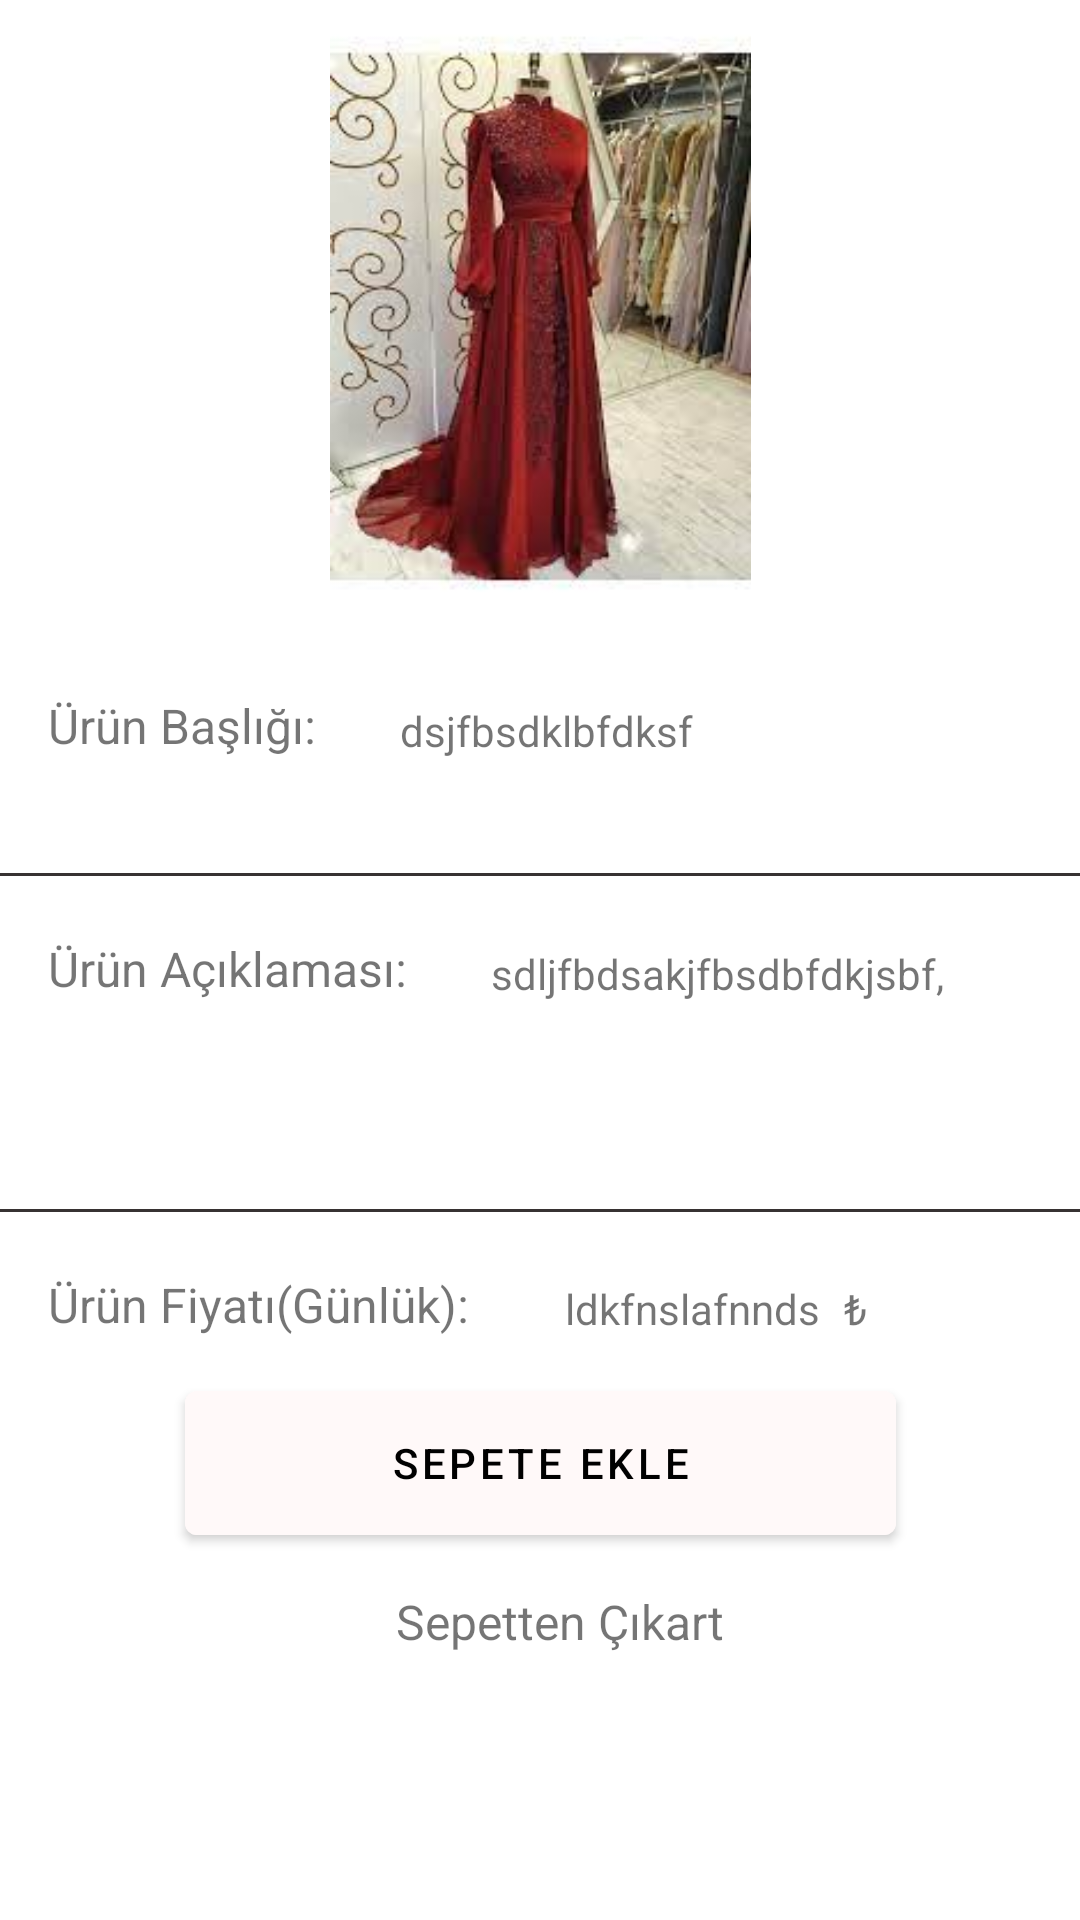

Produce the Android XML layout that renders to this screen, including the resource entries it uses.
<!-- AndroidManifest.xml: application theme Theme.KiyafetKiralama -->
<!-- res/layout/fragment_urun_ayrinti.xml -->
<?xml version="1.0" encoding="utf-8"?>
<androidx.constraintlayout.widget.ConstraintLayout xmlns:android="http://schemas.android.com/apk/res/android"
    xmlns:app="http://schemas.android.com/apk/res-auto"
    xmlns:tools="http://schemas.android.com/tools"
    android:layout_width="match_parent"
    android:layout_height="match_parent"
    tools:context=".Fragment.UrunAyrintiFragment">

    <TextView
        android:id="@+id/SepettenÇıkart"
        android:layout_width="wrap_content"
        android:layout_height="wrap_content"
        android:layout_marginStart="132dp"
        android:layout_marginTop="12dp"
        android:text="Sepetten Çıkart"
        android:textSize="16dp"
        app:layout_constraintStart_toStartOf="parent"
        app:layout_constraintTop_toBottomOf="@+id/SepetButton" />

    <Button
        android:id="@+id/SepetButton"
        android:layout_width="237dp"
        android:layout_height="60dp"
        android:layout_marginTop="12dp"
        android:backgroundTint="#FFF9F9"
        android:backgroundTintMode="add"
        android:hapticFeedbackEnabled="false"
        android:text="Sepete ekle"
        android:textColor="#000000"
        android:textSize="14dp"
        app:layout_constraintEnd_toEndOf="parent"
        app:layout_constraintStart_toStartOf="parent"
        app:layout_constraintTop_toBottomOf="@+id/UrunFiyat" />

    <TextView
        android:id="@+id/textView36"
        android:layout_width="wrap_content"
        android:layout_height="wrap_content"
        android:layout_marginStart="16dp"
        android:layout_marginTop="20dp"
        android:text="Ürün Fiyatı(Günlük):"
        android:textSize="16dp"
        app:layout_constraintStart_toStartOf="parent"
        app:layout_constraintTop_toBottomOf="@+id/button16" />

    <TextView
        android:id="@+id/UrunAciklama"
        android:layout_width="wrap_content"
        android:layout_height="wrap_content"
        android:layout_marginStart="28dp"
        android:layout_marginTop="24dp"
        android:text="sdljfbdsakjfbsdbfdkjsbf,"
        app:layout_constraintStart_toEndOf="@+id/textView34"
        app:layout_constraintTop_toTopOf="@+id/button8" />

    <Button
        android:id="@+id/button16"
        android:layout_width="match_parent"
        android:layout_height="1dp"
        android:layout_marginTop="192dp"
        android:backgroundTint="#373232"
        app:layout_constraintEnd_toEndOf="parent"
        app:layout_constraintHorizontal_bias="0.0"
        app:layout_constraintStart_toStartOf="parent"
        app:layout_constraintTop_toBottomOf="@+id/urunAyrıntıResim" />

    <TextView
        android:id="@+id/textView34"
        android:layout_width="wrap_content"
        android:layout_height="wrap_content"
        android:layout_marginStart="16dp"
        android:layout_marginTop="20dp"
        android:text="Ürün Açıklaması:"
        android:textSize="16dp"
        app:layout_constraintStart_toStartOf="parent"
        app:layout_constraintTop_toBottomOf="@+id/button8" />

    <Button
        android:id="@+id/button8"
        android:layout_width="match_parent"
        android:layout_height="1dp"
        android:layout_marginTop="80dp"
        android:backgroundTint="#373232"
        app:layout_constraintEnd_toEndOf="parent"
        app:layout_constraintHorizontal_bias="0.0"
        app:layout_constraintStart_toStartOf="parent"
        app:layout_constraintTop_toBottomOf="@+id/urunAyrıntıResim" />

    <TextView
        android:id="@+id/textView32"
        android:layout_width="wrap_content"
        android:layout_height="wrap_content"
        android:layout_marginStart="16dp"
        android:layout_marginTop="20dp"
        android:text="Ürün Başlığı:"
        android:textSize="16dp"
        app:layout_constraintStart_toStartOf="parent"
        app:layout_constraintTop_toBottomOf="@+id/urunAyrıntıResim" />

    <ImageView
        android:id="@+id/urunAyrıntıResim"
        android:layout_width="wrap_content"
        android:layout_height="211dp"
        android:src="@drawable/abiye"
        app:layout_constraintEnd_toEndOf="parent"
        app:layout_constraintStart_toStartOf="parent"
        app:layout_constraintTop_toTopOf="parent" />

    <TextView
        android:id="@+id/UrunBasligi"
        android:layout_width="wrap_content"
        android:layout_height="wrap_content"
        android:layout_marginStart="28dp"
        android:layout_marginTop="20dp"
        android:text="dsjfbsdklbfdksf"
        app:layout_constraintBottom_toTopOf="@+id/button8"
        app:layout_constraintStart_toEndOf="@+id/textView32"
        app:layout_constraintTop_toBottomOf="@+id/urunAyrıntıResim"
        app:layout_constraintVertical_bias="0.073" />

    <TextView
        android:id="@+id/UrunFiyat"
        android:layout_width="wrap_content"
        android:layout_height="wrap_content"
        android:layout_marginStart="32dp"
        android:layout_marginTop="20dp"
        android:text="ldkfnslafnnds"
        app:layout_constraintBottom_toBottomOf="parent"
        app:layout_constraintStart_toEndOf="@+id/textView36"
        app:layout_constraintTop_toBottomOf="@+id/button16"
        app:layout_constraintVertical_bias="0.013" />

    <TextView
        android:id="@+id/textView33"
        android:layout_width="wrap_content"
        android:layout_height="wrap_content"
        android:layout_marginStart="8dp"
        android:text="₺"
        app:layout_constraintStart_toEndOf="@+id/UrunFiyat"
        app:layout_constraintTop_toTopOf="@+id/UrunFiyat" />

</androidx.constraintlayout.widget.ConstraintLayout>
<!-- resources referenced by this layout -->
<resources>
  <!-- drawable abiye: jpg bitmap (drawable, 9806 bytes) -->
  <style name="Theme.KiyafetKiralama" parent="Theme.MaterialComponents.DayNight.DarkActionBar">
          
          <item name="colorPrimary">@color/purple_500</item>
          <item name="colorPrimaryVariant">@color/purple_700</item>
          <item name="colorOnPrimary">@color/white</item>
          
          <item name="colorSecondary">@color/teal_200</item>
          <item name="colorSecondaryVariant">@color/teal_700</item>
          <item name="colorOnSecondary">@color/black</item>
          
          <item name="android:statusBarColor" tools:targetApi="l">?attr/colorPrimaryVariant</item>
          <item name="windowActionBar">false</item>
          <item name="windowNoTitle">true</item>
          
      </style>
  <color name="purple_500">#FF6200EE</color>
  <color name="purple_700">#FF3700B3</color>
  <color name="white">#FFFFFFFF</color>
  <color name="teal_200">#FF03DAC5</color>
  <color name="teal_700">#FF018786</color>
  <color name="black">#FF000000</color>
</resources>
